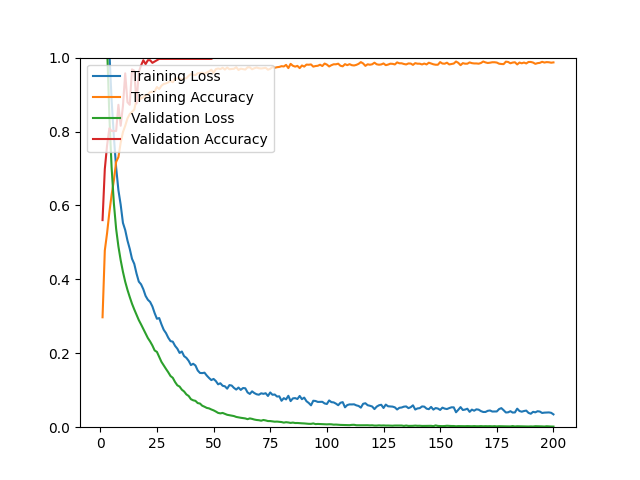

The table this chart was drawn from, first rows:
epoch, loss, acc, val_loss, val_acc
1, 1.536, 0.2974, 1.423, 0.5603
2, 1.358, 0.4781, 1.234, 0.6986
3, 1.194, 0.5250, 1.032, 0.7624
4, 1.018, 0.5809, 0.8434, 0.8085
5, 0.8842, 0.6286, 0.7029, 0.8014
6, 0.7854, 0.6680, 0.6055, 0.8014
7, 0.7025, 0.7180, 0.5365, 0.8014
8, 0.6413, 0.7306, 0.4891, 0.8723
9, 0.6021, 0.7696, 0.4519, 0.8156
10, 0.5528, 0.7983, 0.4205, 0.8688
11, 0.5335, 0.8153, 0.3937, 0.9574
12, 0.5051, 0.8354, 0.3716, 0.8794
13, 0.4827, 0.8472, 0.3523, 0.8723
14, 0.4557, 0.8531, 0.3341, 0.9681
15, 0.4419, 0.8594, 0.3186, 0.9645
16, 0.4156, 0.8870, 0.3042, 0.8759
17, 0.3939, 0.8838, 0.2898, 0.9610
18, 0.3866, 0.8901, 0.2781, 0.9787
19, 0.3732, 0.8925, 0.2657, 0.9929
20, 0.3552, 0.8976, 0.2533, 0.9823
21, 0.3448, 0.9007, 0.2412, 0.9929
22, 0.3389, 0.9067, 0.2319, 0.9929
23, 0.3267, 0.9074, 0.2210, 0.9858
24, 0.3086, 0.9090, 0.2077, 0.9894
25, 0.2934, 0.9204, 0.2037, 0.9929
26, 0.2953, 0.9149, 0.1899, 0.9965
27, 0.2783, 0.9240, 0.1768, 0.9965
28, 0.2635, 0.9287, 0.1672, 0.9965
29, 0.2546, 0.9303, 0.1577, 0.9965
30, 0.2421, 0.9330, 0.1486, 0.9965
31, 0.2329, 0.9370, 0.1385, 0.9965
32, 0.2314, 0.9334, 0.1336, 0.9965
33, 0.2201, 0.9425, 0.1223, 0.9965
34, 0.2125, 0.9437, 0.1134, 0.9965
35, 0.2009, 0.9437, 0.1099, 0.9965
36, 0.2048, 0.9390, 0.1015, 0.9965
37, 0.1922, 0.9441, 0.0966, 0.9965
38, 0.1876, 0.9441, 0.0887, 0.9965
39, 0.1796, 0.9508, 0.0845, 0.9965
40, 0.1681, 0.9555, 0.0758, 0.9965
41, 0.1716, 0.9535, 0.0728, 0.9965
42, 0.1670, 0.9527, 0.0713, 0.9965
43, 0.1535, 0.9575, 0.0653, 0.9965
44, 0.1468, 0.9583, 0.0640, 0.9965
45, 0.1464, 0.9590, 0.0581, 0.9965
46, 0.1475, 0.9563, 0.0554, 0.9965
47, 0.1397, 0.9598, 0.0522, 0.9965
48, 0.1332, 0.9626, 0.0509, 0.9965
49, 0.1275, 0.9673, 0.0480, 0.9965
50, 0.1306, 0.9590, 0.0456, 1
51, 0.1249, 0.9689, 0.0424, 1
52, 0.1160, 0.9705, 0.0387, 1
53, 0.1189, 0.9689, 0.0374, 1
54, 0.1121, 0.9724, 0.0386, 1
55, 0.1107, 0.9677, 0.0360, 1
56, 0.1042, 0.9732, 0.0336, 1
57, 0.1139, 0.9685, 0.0324, 1
58, 0.1127, 0.9693, 0.0309, 1
59, 0.1063, 0.9697, 0.0301, 1
60, 0.1018, 0.9740, 0.0278, 1
... 140 more rows
